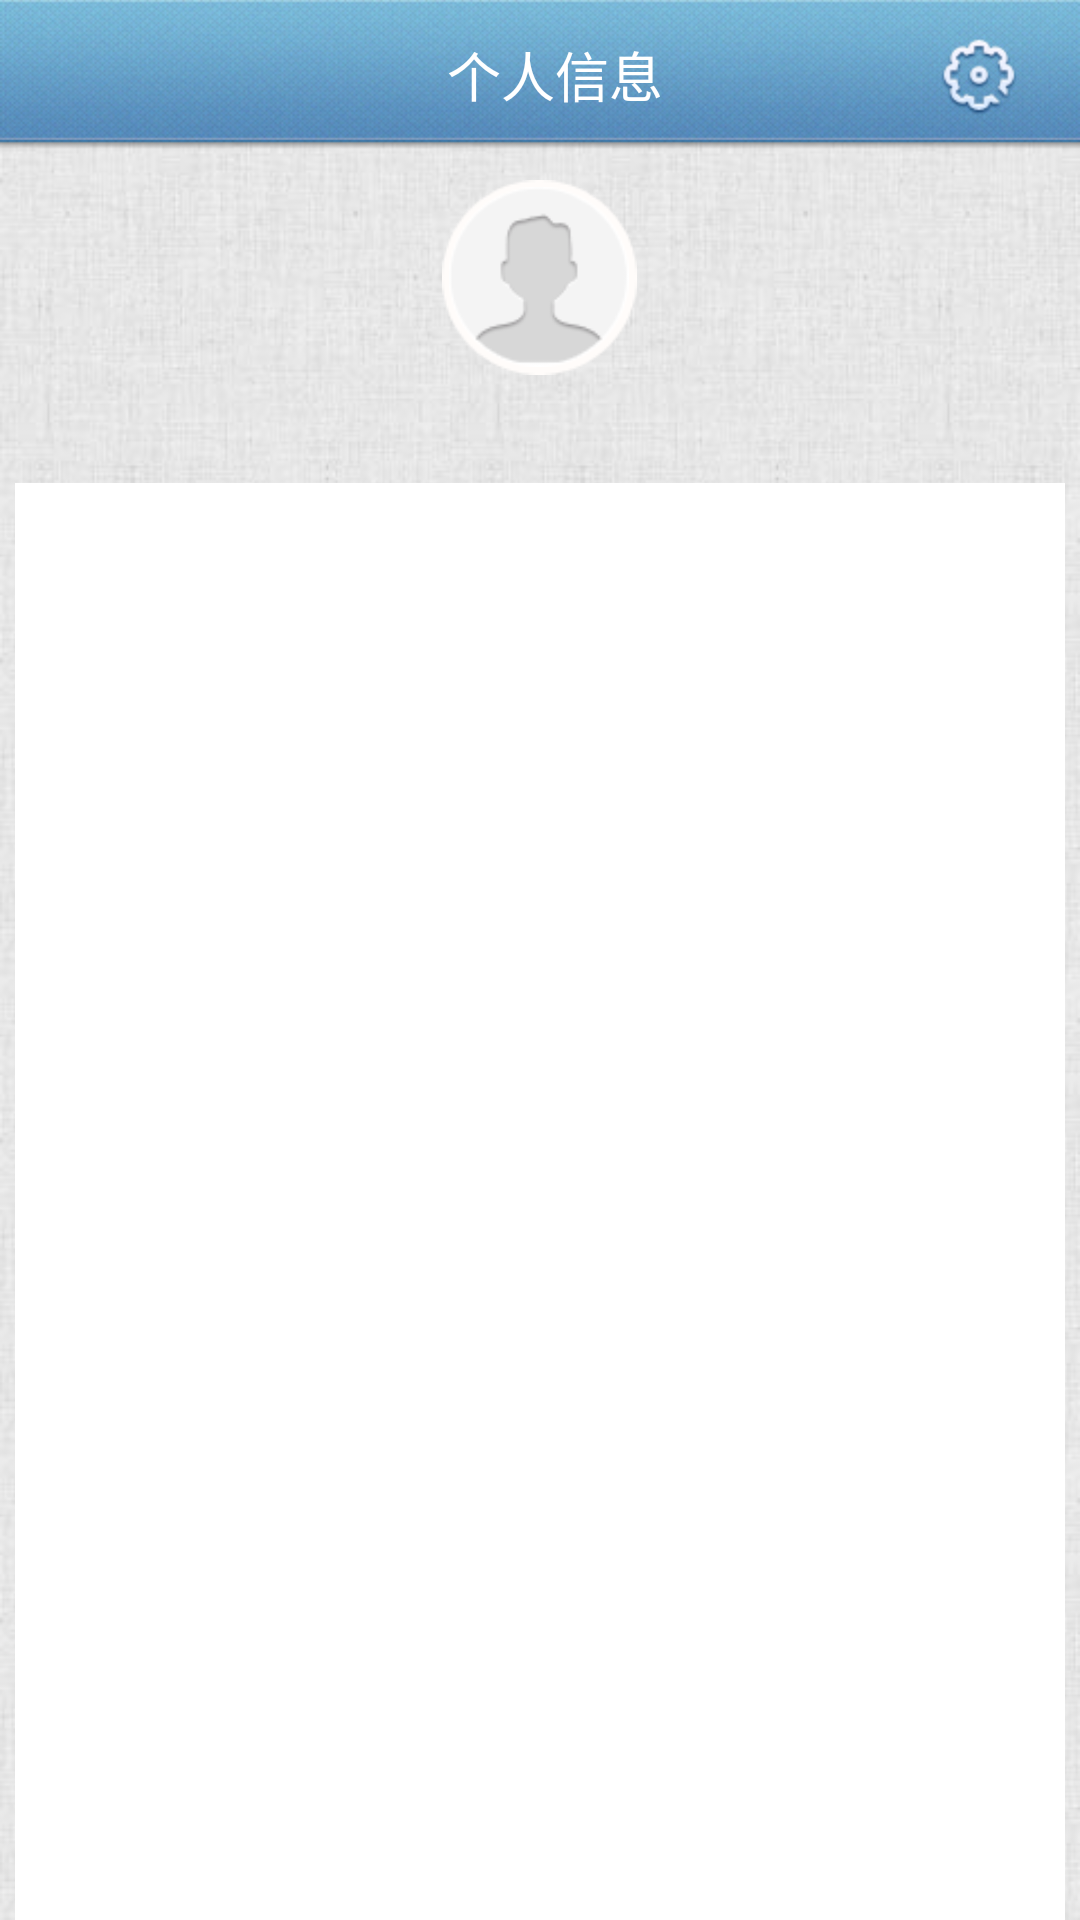

This screen was rendered from an Android layout file. Write that file and the resources it references.
<!-- AndroidManifest.xml: fallback theme Theme.MaterialComponents.DayNight.NoActionBar -->
<!-- res/layout/story_self.xml -->
<?xml version="1.0" encoding="UTF-8"?>
<LinearLayout xmlns:android="http://schemas.android.com/apk/res/android"
    android:layout_width="fill_parent"
    android:layout_height="fill_parent"
    android:background="@drawable/bg"
    android:gravity="center_horizontal"
    android:orientation="vertical" >

    <RelativeLayout
        android:id="@+id/title_bar"
        android:layout_width="fill_parent"
        android:layout_height="wrap_content"
        android:background="@drawable/title_bg" >

        <TextView
                android:id="@+id/tv_logo_name"
                style="@style/titlebar_home_text_style"
                android:paddingLeft="10dp"
                android:text="@string/story_self_title" />

        <Button
                android:id="@+id/btnSetting"
                android:layout_width="wrap_content"
                android:layout_height="wrap_content"
                android:layout_alignParentRight="true"
                android:layout_centerVertical="true"
                android:layout_marginRight="10dp"
                android:background="@null"
                android:drawableLeft="@drawable/btn_setting"
                android:paddingLeft="50dp" 
                android:textColor="@color/white"
                android:textSize="16sp"/>
        <Button
                android:id="@+id/btnSelf"
                android:layout_marginLeft="10dp"
                style="@style/public_button_Style"
                android:background="@drawable/btn_public"
                android:textColor="@color/white"
                android:textSize="16sp"
                android:paddingLeft="5dp"
                android:paddingRight="5dp"
                android:visibility="gone"
                android:text="@string/btn_self_text"/>
        
        
    </RelativeLayout>
    
    <RelativeLayout
        android:id="@+id/top_layout"
        android:layout_width="fill_parent"
        android:layout_height="106dp"
        android:background="#00ffffff"
        >
        <RelativeLayout android:id="@+id/headlayout"
            android:layout_width="65dp"
            android:layout_height="65dp"
            android:layout_marginTop="10dp"
            android:gravity="center"
            android:layout_centerHorizontal="true"
            android:background="@drawable/icon_head_bg">
            
            <ImageView
            android:id="@+id/iv_head"
            android:layout_width="60dp"
            android:layout_height="60dp"
            android:background="@drawable/icon_head_default" />
            
        </RelativeLayout>

        <TextView
            android:id="@+id/tv_nick_name"
            style="@style/titlebar_self_text_style"
            android:layout_marginLeft="15dip"
            android:layout_below="@id/headlayout"
            android:paddingLeft="10dp"
            android:text=""
            android:textSize="16sp"
            android:textColor="@color/nickname_color" />
</RelativeLayout>

    <RelativeLayout
        android:layout_width="wrap_content"
        android:layout_height="fill_parent"
        android:layout_gravity="center_horizontal"
        android:layout_marginLeft="5dp"
        android:layout_marginRight="5dp"
        android:layout_marginTop="5dp"
        android:background="@color/white"
        android:gravity="center_horizontal"
        android:padding="0.0dip" >

        <TabHost
            android:id="@+id/tabhost"
            android:layout_width="fill_parent"
            android:layout_height="fill_parent"
            android:layout_gravity="center_horizontal"
            android:layout_marginLeft="5dp"
            android:layout_marginRight="5dp"
            android:layout_marginTop="5dp" >

            <FrameLayout
                android:id="@android:id/tabcontent"
                android:layout_width="fill_parent"
                android:layout_height="wrap_content" />

            <TabWidget
                android:id="@android:id/tabs"
                android:layout_width="fill_parent"
                android:layout_height="40.0dip"
                android:layout_gravity="center_horizontal"
                android:fadingEdge="none"
                android:fadingEdgeLength="0.0dp"
                android:paddingBottom="0.0dip"
                android:paddingLeft="0.0dip"
                android:paddingRight="0.0dip"
                android:paddingTop="0.0dip"
                android:tabStripEnabled="false" />
        </TabHost>
    </RelativeLayout>

</LinearLayout>
<!-- resources referenced by this layout -->
<resources>
  <color name="nickname_color">#3c3c3c</color>
  <color name="white">#ffffffff</color>
  <!-- drawable bg: jpg bitmap (drawable-hdpi, 33065 bytes) -->
  <!-- drawable btn_back (drawable) -->
  <selector xmlns:android="http://schemas.android.com/apk/res/android">
      <item android:state_focused="true" android:drawable="@drawable/btn_back_s" />
      <item android:state_pressed="true" android:drawable="@drawable/btn_back_s" />
      <item android:state_selected="true" android:drawable="@drawable/btn_back_s" />
      <item android:drawable="@drawable/btn_back_d" />
  </selector>
  <!-- drawable btn_public (drawable) -->
  <selector xmlns:android="http://schemas.android.com/apk/res/android">
      <item android:state_focused="true" android:drawable="@drawable/btn_public_s" />
      <item android:state_pressed="true" android:drawable="@drawable/btn_public_s" />
      <item android:state_selected="true" android:drawable="@drawable/btn_public_s" />
      <item android:drawable="@drawable/btn_public_d" />
  </selector>
  <!-- drawable btn_setting (drawable) -->
  <selector xmlns:android="http://schemas.android.com/apk/res/android">
      <item android:state_focused="true" android:drawable="@drawable/btn_setting_s" />
      <item android:state_pressed="true" android:drawable="@drawable/btn_setting_s" />
      <item android:state_selected="true" android:drawable="@drawable/btn_setting_s" />
      <item android:drawable="@drawable/btn_setting_d" />
  </selector>
  <!-- drawable icon_head_bg: png bitmap (drawable-hdpi, 4061 bytes) -->
  <!-- drawable icon_head_default: png bitmap (drawable-hdpi, 5769 bytes) -->
  <!-- drawable title_bg: png bitmap (drawable-hdpi, 83565 bytes) -->
  <string name="btn_self_text">看自己</string>
  <string name="story_self_title">个人信息</string>
  <style name="public_button_Style">
          <item name="android:layout_width">wrap_content</item>
          <item name="android:layout_height">wrap_content</item>
          <item name="android:layout_alignParentLeft">true</item>
          <item name="android:layout_centerVertical">true</item>
          <item name="android:textColor">@color/white</item>
          <item name="android:textSize">16sp</item>
          <item name="android:layout_marginLeft">15dp</item>
      </style>
  <style name="titlebar_home_text_style">
          <item name="android:textColor">#FFFFFFFF</item>
          <item name="android:textSize">18sp</item>
          <item name="android:typeface">monospace</item>
          
          <item name="android:layout_centerHorizontal">true</item>
          <item name="android:layout_centerVertical">true</item>
          <item name="android:layout_width">wrap_content</item>
          <item name="android:layout_height">wrap_content</item>
      </style>
  <style name="titlebar_self_text_style">
          <item name="android:textSize">18sp</item>
          <item name="android:typeface">monospace</item>
          
          <item name="android:layout_centerHorizontal">true</item>
          <item name="android:layout_width">wrap_content</item>
          <item name="android:layout_height">wrap_content</item>
      </style>
  <!-- drawable btn_back_s: png bitmap (drawable-hdpi, 4614 bytes) -->
  <!-- drawable btn_back_d: png bitmap (drawable-hdpi, 3919 bytes) -->
  <!-- drawable btn_public_s: png bitmap (drawable-hdpi, 8272 bytes) -->
  <!-- drawable btn_public_d: png bitmap (drawable-hdpi, 8394 bytes) -->
  <!-- drawable btn_setting_s: png bitmap (drawable-hdpi, 6638 bytes) -->
  <!-- drawable btn_setting_d: png bitmap (drawable-hdpi, 5705 bytes) -->
</resources>
